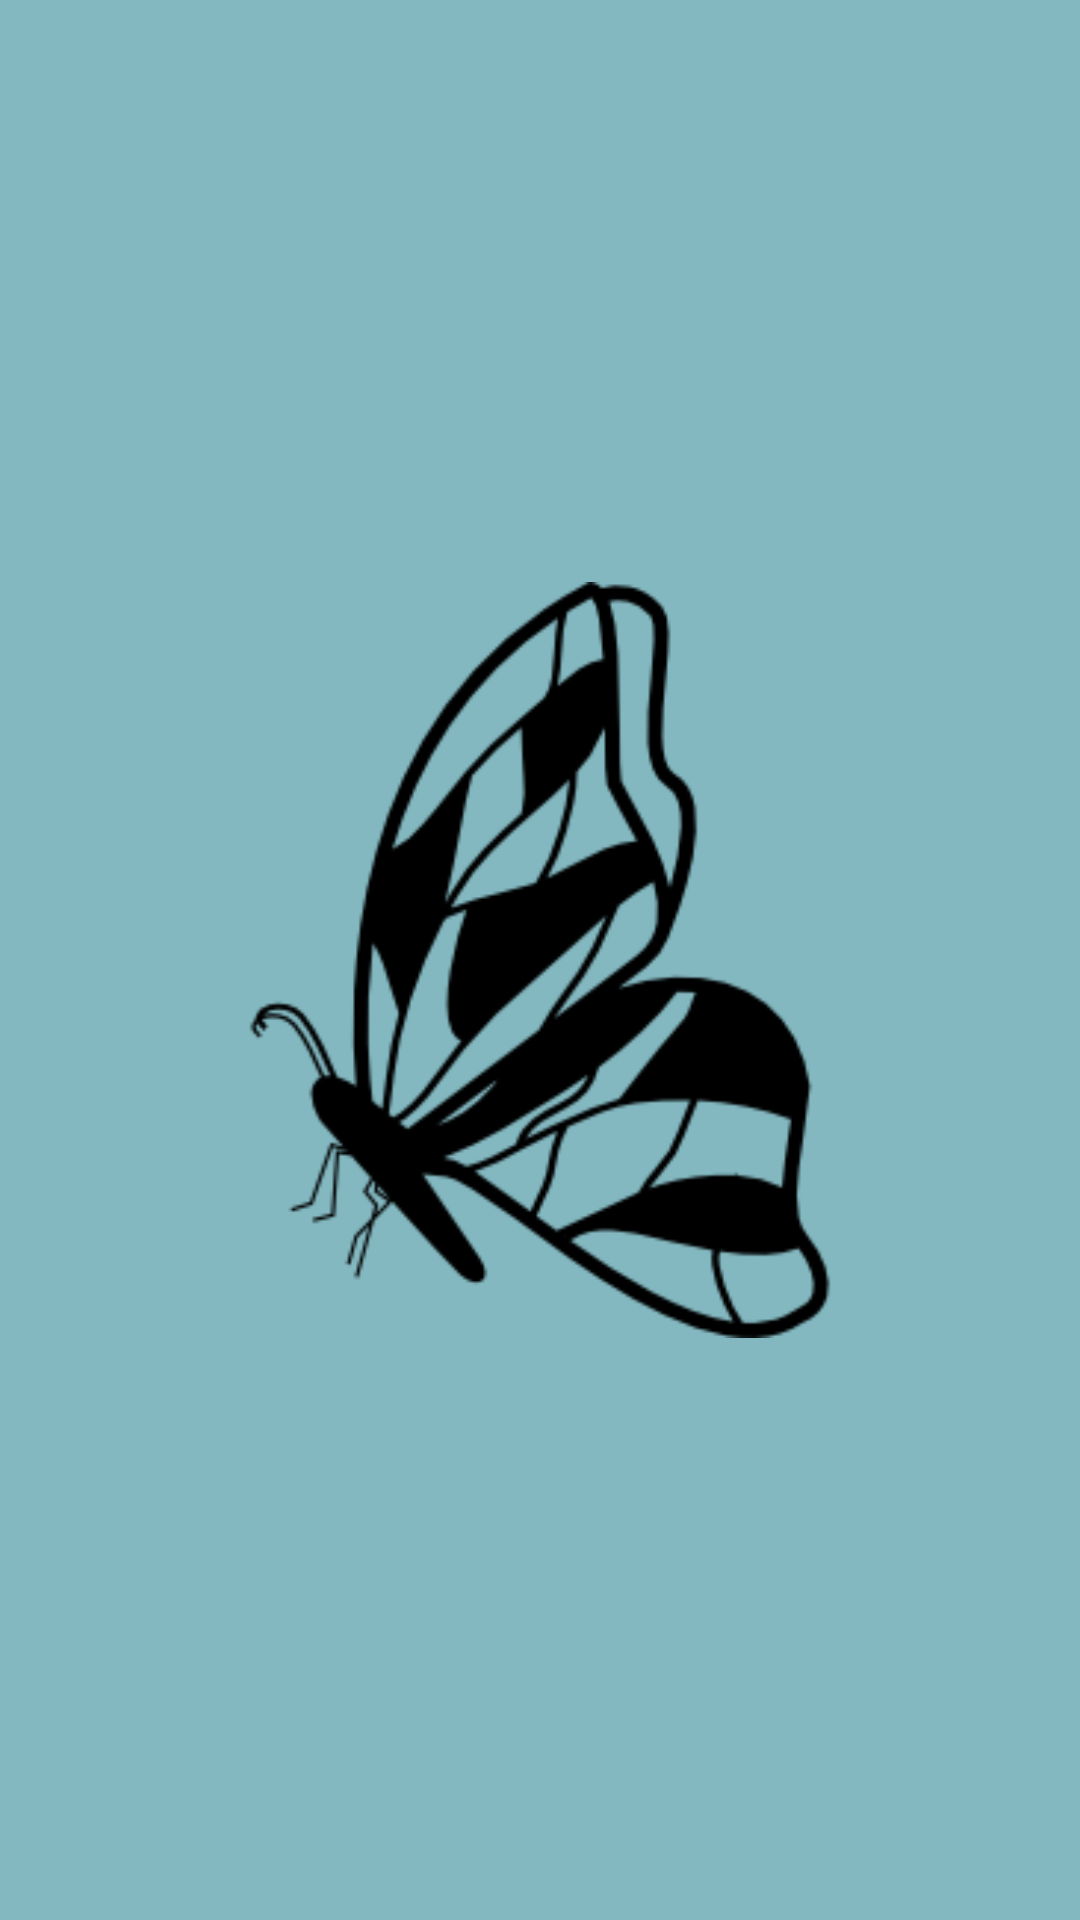

Android layout source for this screen:
<!-- AndroidManifest.xml: application theme Theme.Submission -->
<!-- res/layout/activity_splash_screen.xml -->
<?xml version="1.0" encoding="utf-8"?>
<androidx.constraintlayout.widget.ConstraintLayout xmlns:android="http://schemas.android.com/apk/res/android"
    xmlns:app="http://schemas.android.com/apk/res-auto"
    xmlns:tools="http://schemas.android.com/tools"
    android:layout_width="match_parent"
    android:layout_height="match_parent"
    android:background="#BFA8EFF8"
    tools:context=".SplashScreen">

    <LinearLayout
        android:layout_width="278dp"
        android:layout_height="252dp"
        android:orientation="horizontal"
        app:layout_constraintBottom_toBottomOf="parent"
        app:layout_constraintEnd_toEndOf="parent"
        app:layout_constraintStart_toStartOf="parent"
        app:layout_constraintTop_toTopOf="parent">

        <ImageView
            android:id="@+id/imageView"
            android:layout_width="190dp"
            android:layout_height="match_parent"
            android:layout_weight="1"
            app:srcCompat="@drawable/logo" />
    </LinearLayout>
</androidx.constraintlayout.widget.ConstraintLayout>
<!-- resources referenced by this layout -->
<resources>
  <!-- drawable logo: png bitmap (drawable, 9123 bytes) -->
  <style name="Theme.Submission" parent="Theme.Material3.Dark.NoActionBar">
          
          <item name="colorPrimary">@color/purple_500</item>
          <item name="colorPrimaryVariant">@color/purple_700</item>
          <item name="colorOnPrimary">@color/white</item>
          
          <item name="colorSecondary">@color/teal_200</item>
          <item name="colorSecondaryVariant">@color/teal_700</item>
          <item name="colorOnSecondary">@color/black</item>
          
          <item name="android:statusBarColor" tools:targetApi="l">?attr/colorPrimaryVariant</item>
          
      </style>
  <color name="purple_500">#FF6200EE</color>
  <color name="purple_700">#FF3700B3</color>
  <color name="white">#FFFFFFFF</color>
  <color name="teal_200">#FF03DAC5</color>
  <color name="teal_700">#FF018786</color>
  <color name="black">#FF000000</color>
</resources>
